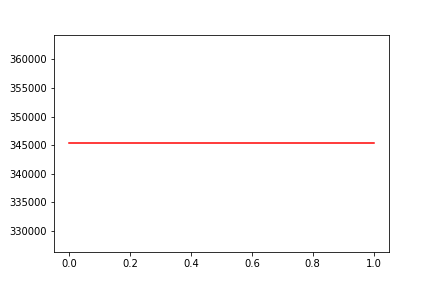

Data behind this chart, as committed beside it:
, date, assets
0, 0, 345345
1, 20200205, 345345
